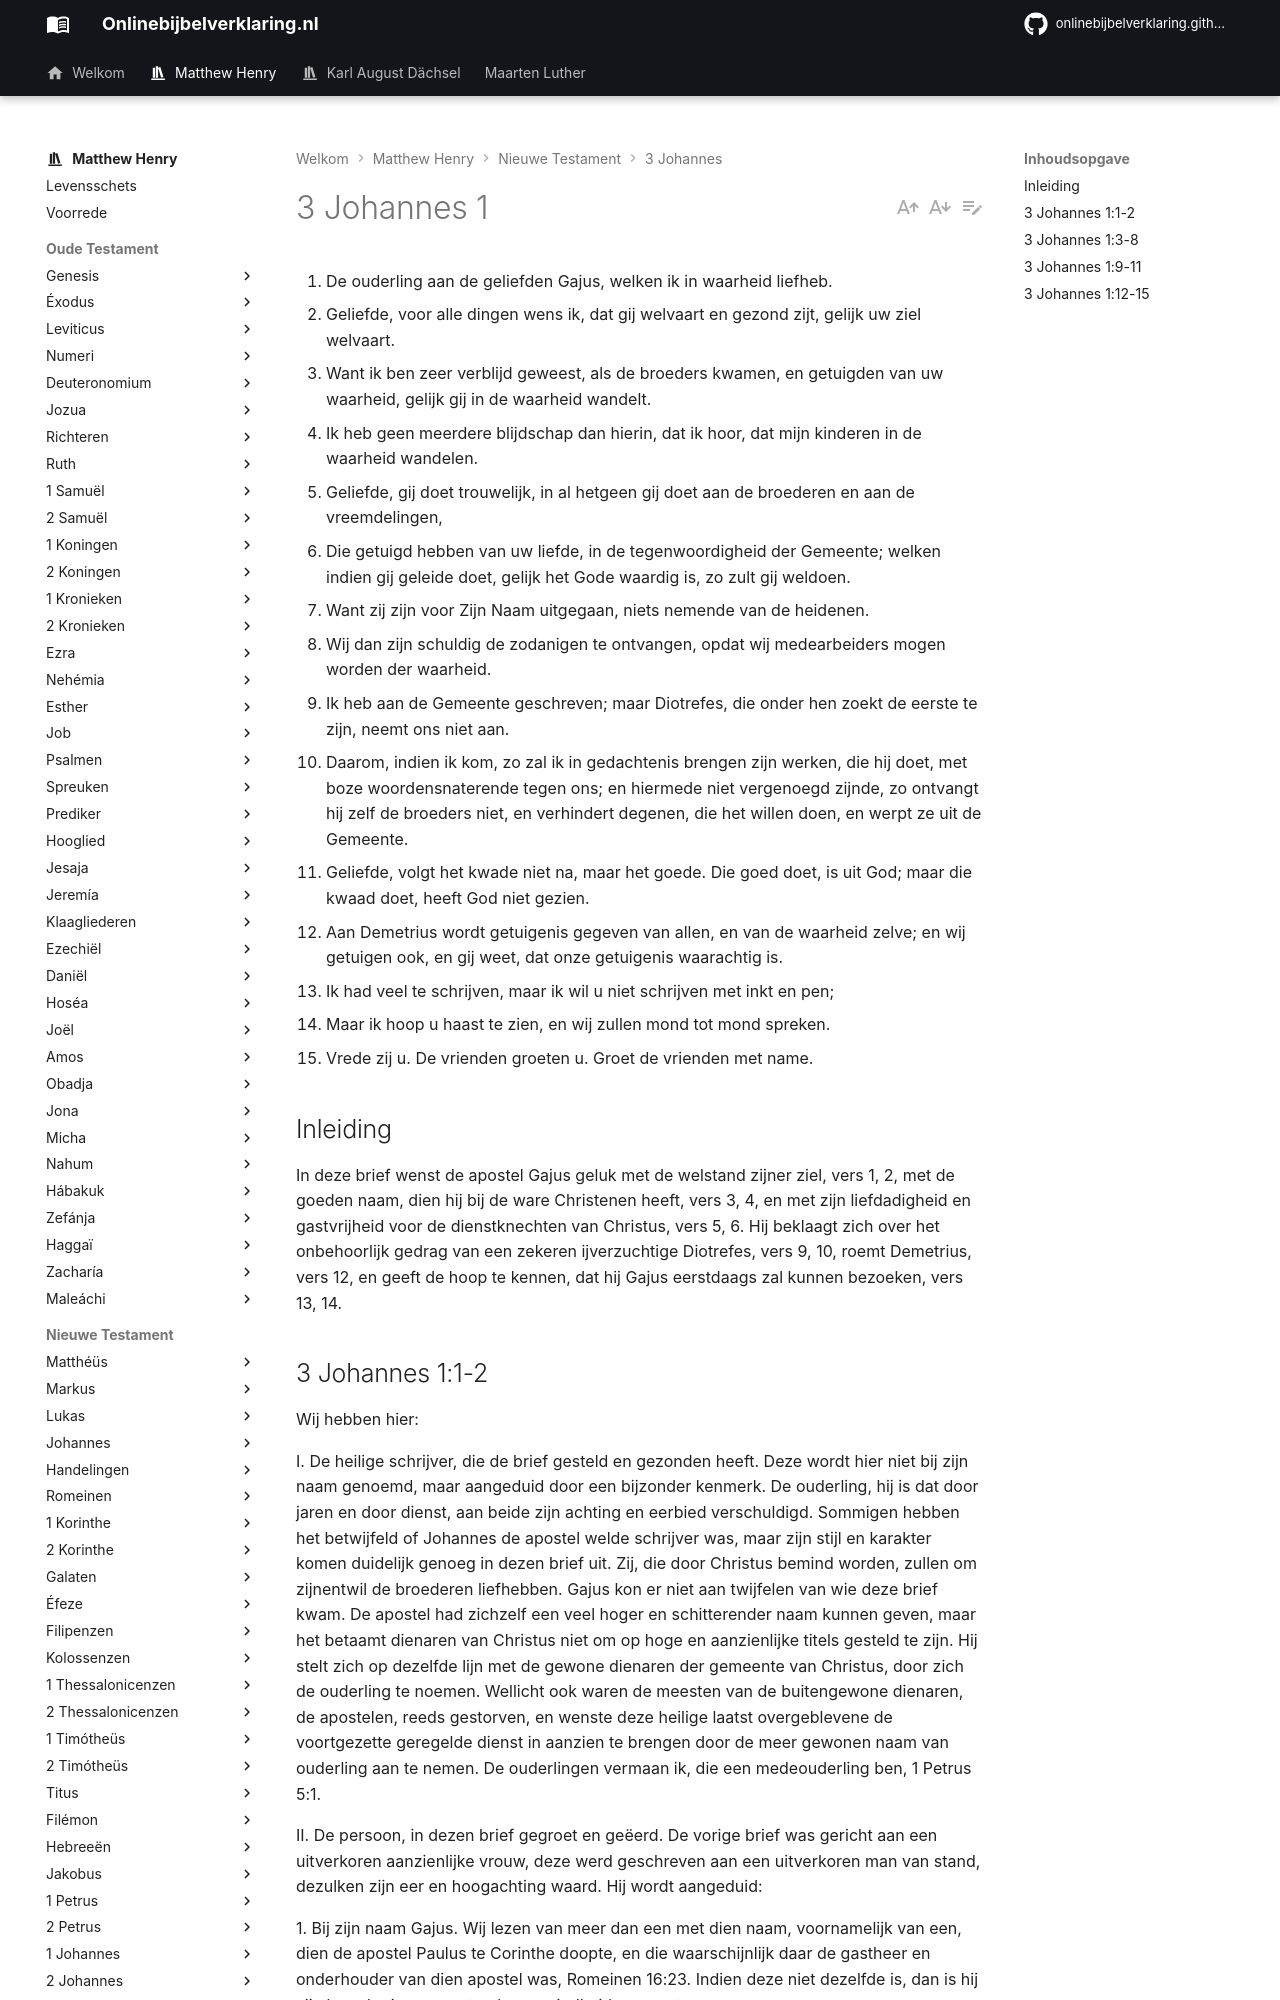

repository: onlinebijbelverklaring/onlinebijbelverklaring.github.io · page: matthewhenry/3Johannes/3Johannes1/index.html · generator: mkdocs

1. De ouderling aan de geliefden Gajus, welken ik in waarheid liefheb. 
2. Geliefde, voor alle dingen wens ik, dat gij welvaart en gezond zijt, gelijk uw ziel welvaart. 
3. Want ik ben zeer verblijd geweest, als de broeders kwamen, en getuigden van uw waarheid, gelijk gij in de waarheid wandelt. 
4. Ik heb geen meerdere blijdschap dan hierin, dat ik hoor, dat mijn kinderen in de waarheid wandelen. 
5. Geliefde, gij doet trouwelijk, in al hetgeen gij doet aan de broederen en aan de vreemdelingen, 
6. Die getuigd hebben van uw liefde, in de tegenwoordigheid der Gemeente; welken indien gij geleide doet, gelijk het Gode waardig is, zo zult gij weldoen. 
7. Want zij zijn voor Zijn Naam uitgegaan, niets nemende van de heidenen. 
8. Wij dan zijn schuldig de zodanigen te ontvangen, opdat wij medearbeiders mogen worden der waarheid. 
9. Ik heb aan de Gemeente geschreven; maar Diotrefes, die onder hen zoekt de eerste te zijn, neemt ons niet aan. 
10. Daarom, indien ik kom, zo zal ik in gedachtenis brengen zijn werken, die hij doet, met boze woordensnaterende tegen ons; en hiermede niet vergenoegd zijnde, zo ontvangt hij zelf de broeders niet, en verhindert degenen, die het willen doen, en werpt ze uit de Gemeente. 
11. Geliefde, volgt het kwade niet na, maar het goede. Die goed doet, is uit God; maar die kwaad doet, heeft God niet gezien. 
12. Aan Demetrius wordt getuigenis gegeven van allen, en van de waarheid zelve; en wij getuigen ook, en gij weet, dat onze getuigenis waarachtig is. 
13. Ik had veel te schrijven, maar ik wil u niet schrijven met inkt en pen; 
14. Maar ik hoop u haast te zien, en wij zullen mond tot mond spreken. 
15. Vrede zij u. De vrienden groeten u. Groet de vrienden met name. 

## Inleiding

In deze brief wenst de apostel Gajus geluk met de welstand zijner ziel, vers 1, 2, met de goeden naam, dien hij bij de ware Christenen heeft, vers 3, 4, en met zijn liefdadigheid en gastvrijheid voor de dienstknechten van Christus, vers 5, 6. Hij beklaagt zich over het onbehoorlijk gedrag van een zekeren ijverzuchtige Diotrefes, vers 9, 10, roemt Demetrius, vers 12, en geeft de hoop te kennen, dat hij Gajus eerstdaags zal kunnen bezoeken, vers 13, 14.
